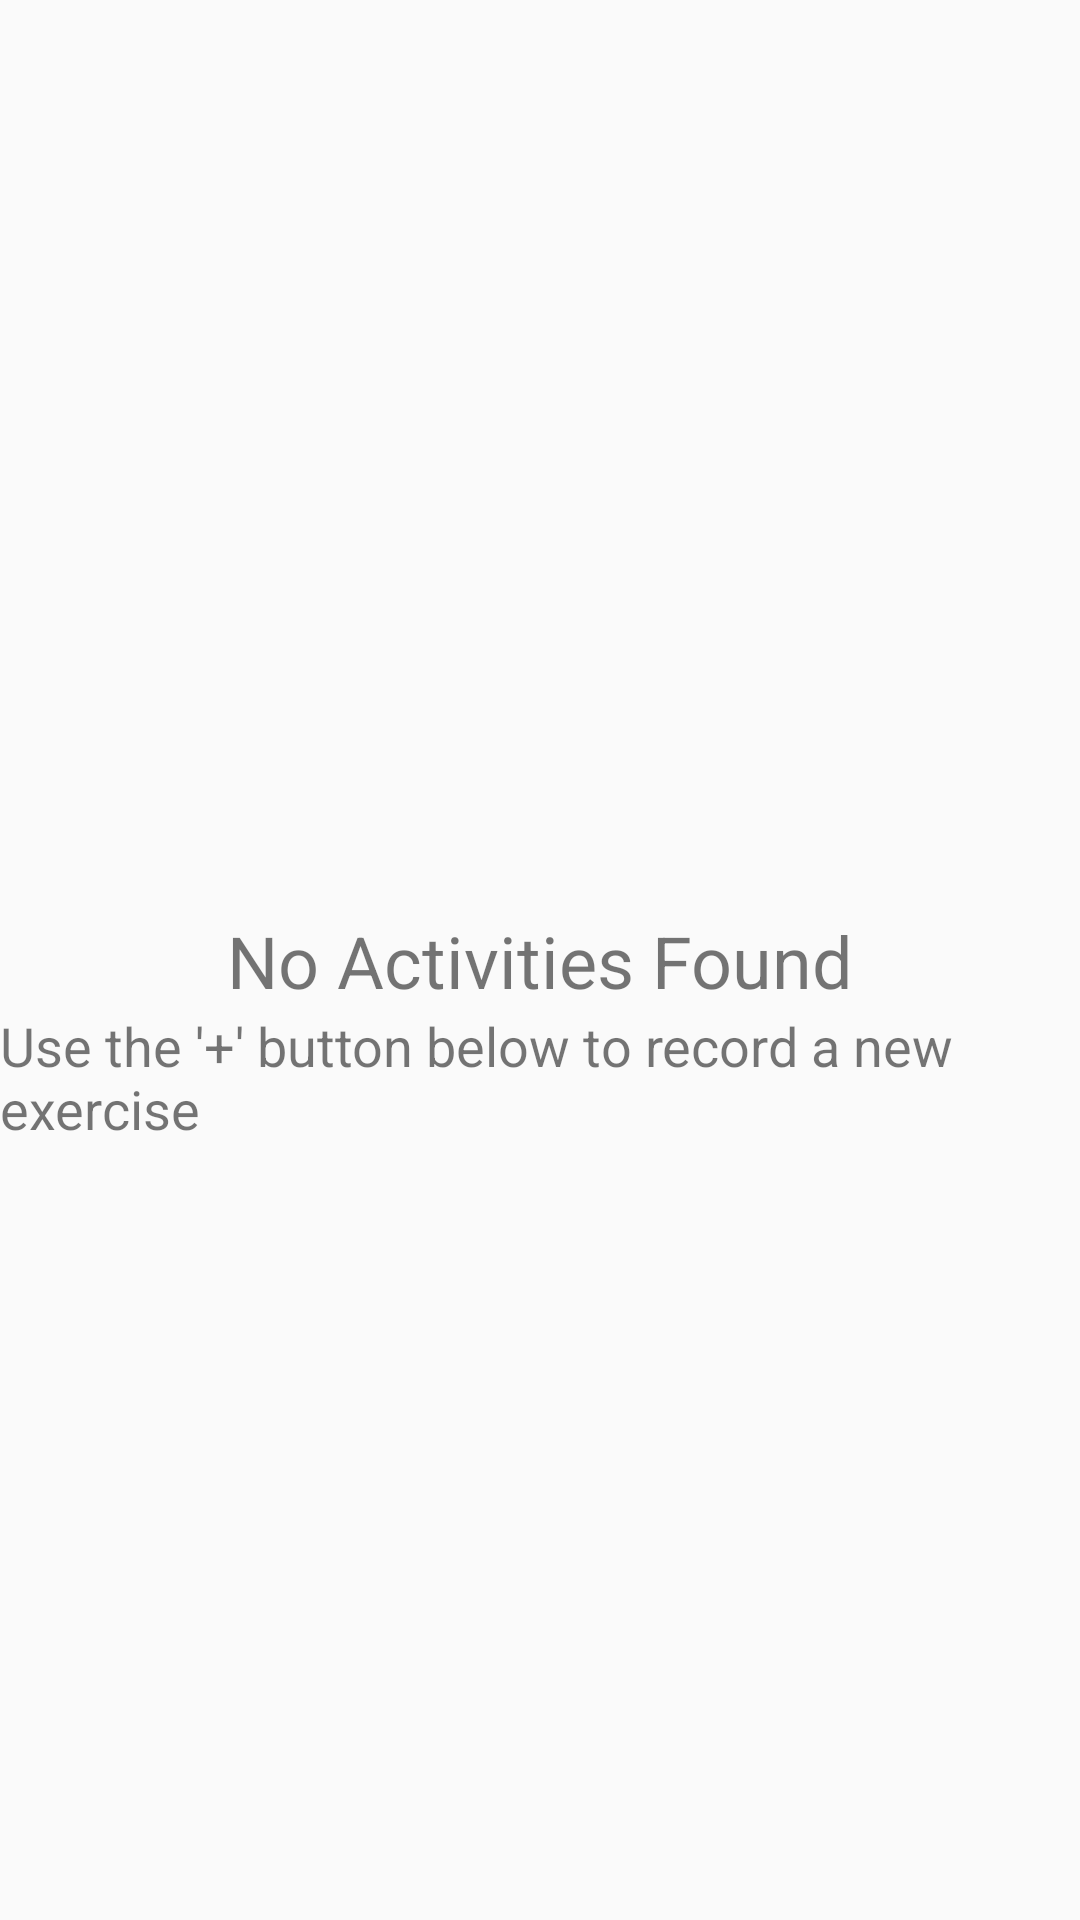

Produce the Android XML layout that renders to this screen, including the resource entries it uses.
<!-- AndroidManifest.xml: application theme Theme.FitnessTracker -->
<!-- res/layout/fragment_exercises.xml -->
<?xml version="1.0" encoding="utf-8"?>
<LinearLayout xmlns:android="http://schemas.android.com/apk/res/android"
    xmlns:app="http://schemas.android.com/apk/res-auto"
    android:layout_width="match_parent"
    android:layout_height="match_parent"
    android:orientation="vertical">


    <androidx.constraintlayout.widget.ConstraintLayout
        android:id="@+id/processing_banner"
        android:layout_width="match_parent"
        android:layout_height="wrap_content"
        android:visibility="gone">

        <TextView
            android:id="@+id/progress_text"
            android:layout_width="wrap_content"
            android:layout_height="wrap_content"
            android:text="@string/showExerciseList_processing_banner_text"
            app:layout_constraintBottom_toBottomOf="parent"
            app:layout_constraintEnd_toStartOf="@+id/processingSpinner"
            app:layout_constraintStart_toStartOf="parent"
            app:layout_constraintTop_toTopOf="parent" />

        <ProgressBar
            android:id="@+id/processingSpinner"
            style="?android:attr/progressBarStyle"
            android:layout_width="wrap_content"
            android:layout_height="wrap_content"
            app:layout_constraintEnd_toEndOf="parent"
            app:layout_constraintStart_toEndOf="@+id/progress_text"
            app:layout_constraintTop_toTopOf="parent" />

    </androidx.constraintlayout.widget.ConstraintLayout>

    <androidx.constraintlayout.widget.ConstraintLayout
        android:id="@+id/exercise_inProgressBanner"
        android:layout_width="match_parent"
        android:layout_height="wrap_content"
        android:onClick="onViewCurrentExercise"
        android:paddingVertical="16dp"
        android:visibility="gone">

        <TextView
            android:id="@+id/exercise_text"
            android:layout_width="wrap_content"
            android:layout_height="wrap_content"
            android:text="@string/showExerciseList_inProgressBanner_text"
            app:layout_constraintBottom_toBottomOf="parent"
            app:layout_constraintEnd_toStartOf="@+id/exercise_distance"
            app:layout_constraintStart_toStartOf="parent"
            app:layout_constraintTop_toTopOf="parent" />

        <TextView
            android:id="@+id/exercise_distance"
            android:layout_width="wrap_content"
            android:layout_height="wrap_content"
            app:layout_constraintBottom_toBottomOf="parent"
            app:layout_constraintEnd_toStartOf="@+id/exercise_time"
            app:layout_constraintStart_toEndOf="@+id/exercise_text"
            app:layout_constraintTop_toTopOf="parent" />


        <TextView
            android:id="@+id/exercise_time"
            android:layout_width="wrap_content"
            android:layout_height="wrap_content"
            app:layout_constraintBottom_toBottomOf="parent"
            app:layout_constraintEnd_toEndOf="parent"
            app:layout_constraintStart_toEndOf="@+id/exercise_distance"
            app:layout_constraintTop_toTopOf="parent" />

    </androidx.constraintlayout.widget.ConstraintLayout>

    <androidx.constraintlayout.widget.ConstraintLayout
        android:layout_width="match_parent"
        android:layout_height="fill_parent">

        <TextView
            android:id="@+id/no_content_title"
            android:layout_width="wrap_content"
            android:layout_height="wrap_content"
            android:text="@string/showExerciseList_noContent_title"
            android:textSize="24sp"
            app:layout_constraintBottom_toBottomOf="parent"
            app:layout_constraintEnd_toEndOf="parent"
            app:layout_constraintStart_toStartOf="parent"
            app:layout_constraintTop_toTopOf="parent" />

        <TextView
            android:id="@+id/no_content_message"
            android:layout_width="wrap_content"
            android:layout_height="wrap_content"
            android:text="@string/showExerciseList_noContent_message"
            android:textSize="18sp"
            app:layout_constraintEnd_toEndOf="parent"
            app:layout_constraintStart_toStartOf="parent"
            app:layout_constraintTop_toBottomOf="@+id/no_content_title" />

        <androidx.recyclerview.widget.RecyclerView
            android:id="@+id/exercise_recyclerview"
            android:layout_width="match_parent"
            android:layout_height="match_parent" />
    </androidx.constraintlayout.widget.ConstraintLayout>
</LinearLayout>
<!-- resources referenced by this layout -->
<resources>
  <string name="showExerciseList_inProgressBanner_text">Activity in progress</string>
  <string name="showExerciseList_noContent_message">Use the \'+\' button below to record a new exercise</string>
  <string name="showExerciseList_noContent_title">No Activities Found</string>
  <string name="showExerciseList_processing_banner_text">Your activity is being processed</string>
  <style name="Theme.FitnessTracker" parent="Theme.AppCompat.DayNight.DarkActionBar">
          
          <item name="colorPrimary">@color/primaryColor</item>
          <item name="colorPrimaryVariant">@color/primaryDarkColor</item>
          <item name="colorPrimaryVariantAlternate">@color/primaryLightColor</item>
          <item name="colorOnPrimary">@color/primaryTextColor</item>
  
          
          <item name="colorSecondary">@color/secondaryColor</item>
          <item name="colorSecondaryVariant">@color/secondaryDarkColor</item>
          <item name="colorSecondaryVariantAlternate">@color/secondaryLightColor</item>
          <item name="colorOnSecondary">@color/secondaryTextColor</item>
          
          <item name="android:statusBarColor" tools:targetApi="l">?attr/colorPrimaryVariant</item>
          <item name="android:windowLightStatusBar">true</item>
          
      </style>
  <color name="primaryColor">#64b5f6</color>
  <color name="primaryDarkColor">#2286c3</color>
  <color name="primaryLightColor">#9be7ff</color>
  <color name="primaryTextColor">#000000</color>
  <color name="secondaryColor">#f57f17</color>
  <color name="secondaryDarkColor">#bc5100</color>
  <color name="secondaryLightColor">#ffb04c</color>
  <color name="secondaryTextColor">#000000</color>
</resources>
